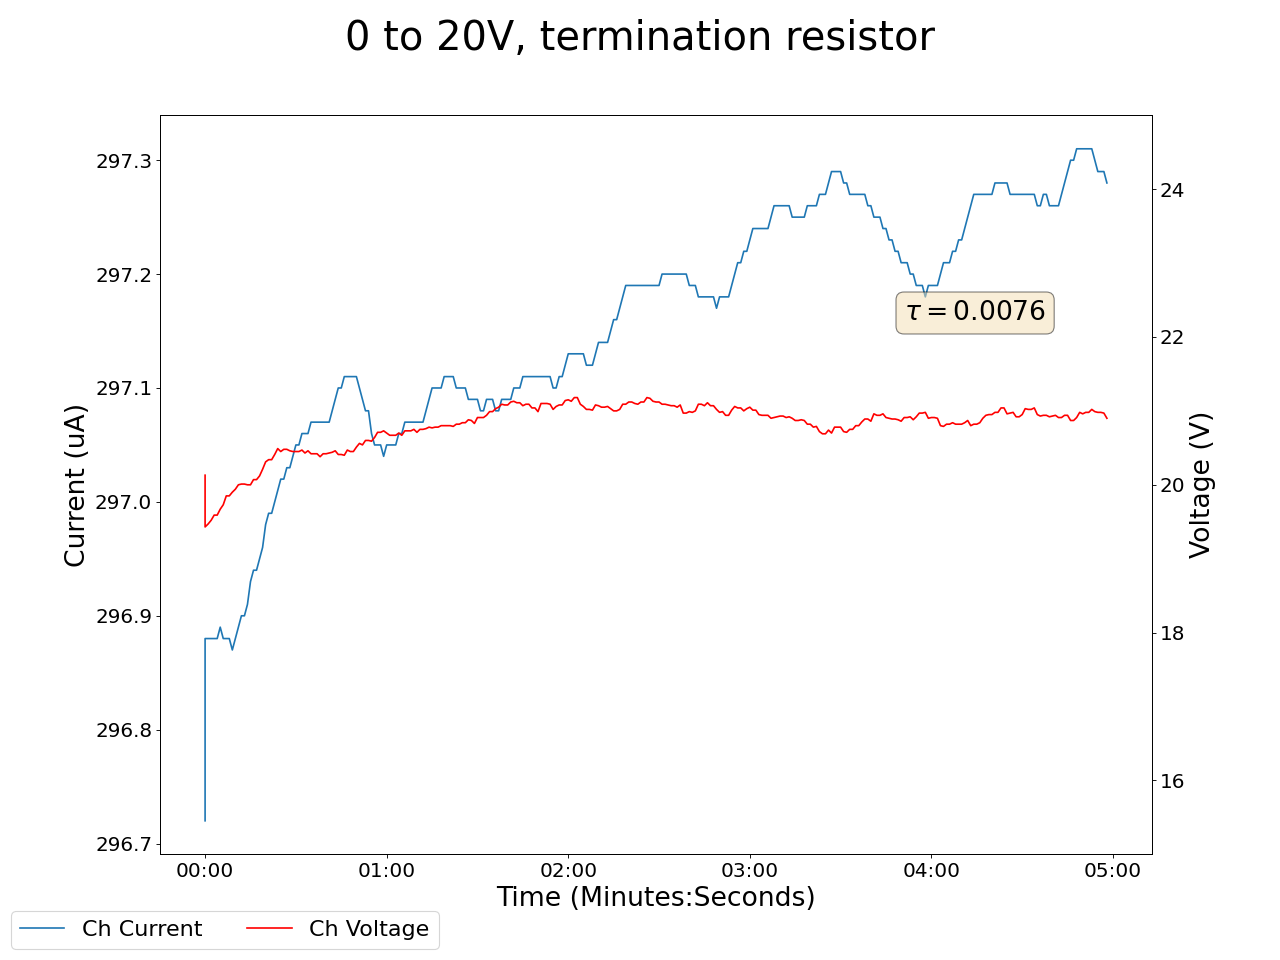

The file beside this chart, header and first rows:
2025-05-15 13:00:33.382189, 0.5099999904632568, 0.0, 0.17000000178813934, 0.0, 0.23999999463558197, 0.0, 0.25, 0.0, 0.019999999552965164, 0.0, 0.0, 0.0, 0.2199999988079071, 0.0, 20.1299991607666, 296.7200012207031, 0.0, 0.0, 0.0, 0.0, 0.33000001311302185, 0.0, 0.6600000262260437
2025-05-15 13:00:34.382076, 0.51, 0.0, 0.17, 0.0, 0.24, 0.0, 0.25, 0.0, 0.02, 0.0, 0.0, 0.0, 0.22, 0.0, 19.43, 296.9, 0.0, 0.0, 0.0, 0.0, 0.33, 0.0, 0.66
2025-05-15 13:00:35.382076, 0.51, 0.0, 0.17, 0.0, 0.24, 0.0, 0.25, 0.0, 0.02, 0.0, 0.0, 0.0, 0.22, 0.0, 19.47, 296.9, 0.0, 0.0, 0.0, 0.0, 0.33, 0.0, 0.66
2025-05-15 13:00:36.382076, 0.51, 0.0, 0.17, 0.0, 0.24, 0.0, 0.25, 0.0, 0.02, 0.0, 0.0, 0.0, 0.22, 0.0, 19.52, 296.9, 0.0, 0.0, 0.0, 0.0, 0.33, 0.0, 0.66
2025-05-15 13:00:37.382076, 0.51, 0.0, 0.17, 0.0, 0.24, 0.0, 0.25, 0.0, 0.02, 0.0, 0.0, 0.0, 0.22, 0.0, 19.59, 296.9, 0.0, 0.0, 0.0, 0.0, 0.33, 0.0, 0.66
2025-05-15 13:00:38.382076, 0.51, 0.0, 0.17, 0.0, 0.24, 0.0, 0.25, 0.0, 0.02, 0.0, 0.0, 0.0, 0.22, 0.0, 19.59, 296.9, 0.0, 0.0, 0.0, 0.0, 0.33, 0.0, 0.66
2025-05-15 13:00:39.382076, 0.51, 0.0, 0.17, 0.0, 0.24, 0.0, 0.25, 0.0, 0.02, 0.0, 0.0, 0.0, 0.22, 0.0, 19.67, 296.9, 0.0, 0.0, 0.0, 0.0, 0.33, 0.0, 0.66
2025-05-15 13:00:40.382075, 0.51, 0.0, 0.17, 0.0, 0.24, 0.0, 0.25, 0.0, 0.02, 0.0, 0.0, 0.0, 0.22, 0.0, 19.73, 296.9, 0.0, 0.0, 0.0, 0.0, 0.33, 0.0, 0.66
2025-05-15 13:00:41.382075, 0.51, 0.0, 0.17, 0.0, 0.24, 0.0, 0.25, 0.0, 0.02, 0.0, 0.0, 0.0, 0.22, 0.0, 19.85, 296.9, 0.0, 0.0, 0.0, 0.0, 0.33, 0.0, 0.66
2025-05-15 13:00:42.382075, 0.51, 0.0, 0.17, 0.0, 0.24, 0.0, 0.25, 0.0, 0.02, 0.0, 0.0, 0.0, 0.22, 0.0, 19.85, 296.9, 0.0, 0.0, 0.0, 0.0, 0.33, 0.0, 0.66
2025-05-15 13:00:43.382076, 0.51, 0.0, 0.17, 0.0, 0.24, 0.0, 0.25, 0.0, 0.02, 0.0, 0.0, 0.0, 0.22, 0.0, 19.9, 296.9, 0.0, 0.0, 0.0, 0.0, 0.33, 0.0, 0.66
2025-05-15 13:00:44.382075, 0.51, 0.0, 0.17, 0.0, 0.24, 0.0, 0.25, 0.0, 0.02, 0.0, 0.0, 0.0, 0.22, 0.0, 19.94, 296.9, 0.0, 0.0, 0.0, 0.0, 0.33, 0.0, 0.66
2025-05-15 13:00:45.382075, 0.51, 0.0, 0.17, 0.0, 0.24, 0.0, 0.25, 0.0, 0.02, 0.0, 0.0, 0.0, 0.22, 0.0, 20.0, 296.9, 0.0, 0.0, 0.0, 0.0, 0.33, 0.0, 0.66
2025-05-15 13:00:46.382075, 0.51, 0.0, 0.17, 0.0, 0.24, 0.0, 0.25, 0.0, 0.02, 0.0, 0.0, 0.0, 0.22, 0.0, 20.01, 296.9, 0.0, 0.0, 0.0, 0.0, 0.33, 0.0, 0.66
2025-05-15 13:00:47.382075, 0.51, 0.0, 0.17, 0.0, 0.24, 0.0, 0.25, 0.0, 0.02, 0.0, 0.0, 0.0, 0.22, 0.0, 20.01, 296.9, 0.0, 0.0, 0.0, 0.0, 0.33, 0.0, 0.66
2025-05-15 13:00:48.382076, 0.51, 0.0, 0.17, 0.0, 0.24, 0.0, 0.25, 0.0, 0.02, 0.0, 0.0, 0.0, 0.22, 0.0, 20.0, 296.9, 0.0, 0.0, 0.0, 0.0, 0.33, 0.0, 0.66
2025-05-15 13:00:49.382075, 0.51, 0.0, 0.17, 0.0, 0.24, 0.0, 0.25, 0.0, 0.02, 0.0, 0.0, 0.0, 0.22, 0.0, 20.0, 296.9, 0.0, 0.0, 0.0, 0.0, 0.33, 0.0, 0.66
2025-05-15 13:00:50.382075, 0.51, 0.0, 0.17, 0.0, 0.24, 0.0, 0.25, 0.0, 0.02, 0.0, 0.0, 0.0, 0.22, 0.0, 20.07, 296.9, 0.0, 0.0, 0.0, 0.0, 0.33, 0.0, 0.66
2025-05-15 13:00:51.382075, 0.51, 0.0, 0.17, 0.0, 0.24, 0.0, 0.25, 0.0, 0.02, 0.0, 0.0, 0.0, 0.22, 0.0, 20.07, 296.9, 0.0, 0.0, 0.0, 0.0, 0.33, 0.0, 0.66
2025-05-15 13:00:52.382074, 0.51, 0.0, 0.17, 0.0, 0.24, 0.0, 0.25, 0.0, 0.02, 0.0, 0.0, 0.0, 0.22, 0.0, 20.12, 297, 0.0, 0.0, 0.0, 0.0, 0.33, 0.0, 0.66
2025-05-15 13:00:53.382074, 0.51, 0.0, 0.17, 0.0, 0.24, 0.0, 0.25, 0.0, 0.01, 0.0, 0.0, 0.0, 0.22, 0.0, 20.21, 297, 0.0, 0.0, 0.0, 0.0, 0.33, 0.0, 0.66
2025-05-15 13:00:54.382075, 0.51, 0.0, 0.17, 0.0, 0.24, 0.0, 0.25, 0.0, 0.01, 0.0, 0.0, 0.0, 0.22, 0.0, 20.31, 297, 0.0, 0.0, 0.0, 0.0, 0.33, 0.0, 0.66
2025-05-15 13:00:55.382075, 0.51, 0.0, 0.17, 0.0, 0.24, 0.0, 0.25, 0.0, 0.01, 0.0, 0.0, 0.0, 0.22, 0.0, 20.34, 297, 0.0, 0.0, 0.0, 0.0, 0.33, 0.0, 0.66
2025-05-15 13:00:56.382074, 0.51, 0.0, 0.17, 0.0, 0.24, 0.0, 0.25, 0.0, 0.01, 0.0, 0.0, 0.0, 0.22, 0.0, 20.34, 297, 0.0, 0.0, 0.0, 0.0, 0.33, 0.0, 0.66
2025-05-15 13:00:57.382076, 0.51, 0.0, 0.17, 0.0, 0.24, 0.0, 0.25, 0.0, 0.01, 0.0, 0.0, 0.0, 0.22, 0.0, 20.41, 297.0, 0.0, 0.0, 0.0, 0.0, 0.33, 0.0, 0.66
2025-05-15 13:00:58.382075, 0.51, 0.0, 0.16, 0.0, 0.24, 0.0, 0.25, 0.0, 0.01, 0.0, 0.0, 0.0, 0.22, 0.0, 20.49, 297, 0.0, 0.0, 0.0, 0.0, 0.33, 0.0, 0.66
2025-05-15 13:00:59.382075, 0.51, 0.0, 0.16, 0.0, 0.24, 0.0, 0.25, 0.0, 0.01, 0.0, 0.0, 0.0, 0.22, 0.0, 20.45, 297, 0.0, 0.0, 0.0, 0.0, 0.33, 0.0, 0.66
2025-05-15 13:01:00.382075, 0.51, 0.0, 0.16, 0.0, 0.24, 0.0, 0.25, 0.0, 0.01, 0.0, 0.0, 0.0, 0.22, 0.0, 20.48, 297, 0.0, 0.0, 0.0, 0.0, 0.33, 0.0, 0.66
2025-05-15 13:01:01.382075, 0.51, 0.0, 0.16, 0.0, 0.24, 0.0, 0.25, 0.0, 0.01, 0.0, 0.0, 0.0, 0.22, 0.0, 20.48, 297, 0.0, 0.0, 0.0, 0.0, 0.33, 0.0, 0.66
2025-05-15 13:01:02.382074, 0.51, 0.0, 0.16, 0.0, 0.24, 0.0, 0.25, 0.0, 0.01, 0.0, 0.0, 0.0, 0.22, 0.0, 20.46, 297, 0.0, 0.0, 0.0, 0.0, 0.33, 0.0, 0.66
2025-05-15 13:01:03.382076, 0.51, 0.0, 0.16, 0.0, 0.24, 0.0, 0.25, 0.0, 0.01, 0.0, 0.0, 0.0, 0.22, 0.0, 20.45, 297, 0.0, 0.0, 0.0, 0.0, 0.33, 0.0, 0.66
2025-05-15 13:01:04.382075, 0.51, 0.0, 0.16, 0.0, 0.24, 0.0, 0.25, 0.0, 0.01, 0.0, 0.0, 0.0, 0.22, 0.0, 20.45, 297, 0.0, 0.0, 0.0, 0.0, 0.33, 0.0, 0.66
2025-05-15 13:01:05.382075, 0.51, 0.0, 0.16, 0.0, 0.24, 0.0, 0.25, 0.0, 0.01, 0.0, 0.0, 0.0, 0.22, 0.0, 20.45, 297, 0.0, 0.0, 0.0, 0.0, 0.33, 0.0, 0.66
2025-05-15 13:01:06.382075, 0.51, 0.0, 0.16, 0.0, 0.24, 0.0, 0.25, 0.0, 0.01, 0.0, 0.0, 0.0, 0.22, 0.0, 20.47, 297.1, 0.0, 0.0, 0.0, 0.0, 0.33, 0.0, 0.66
2025-05-15 13:01:07.382075, 0.51, 0.0, 0.16, 0.0, 0.24, 0.0, 0.25, 0.0, 0.01, 0.0, 0.0, 0.0, 0.22, 0.0, 20.43, 297.1, 0.0, 0.0, 0.0, 0.0, 0.33, 0.0, 0.66
2025-05-15 13:01:08.382076, 0.51, 0.0, 0.16, 0.0, 0.24, 0.0, 0.25, 0.0, 0.01, 0.0, 0.0, 0.0, 0.22, 0.0, 20.46, 297.1, 0.0, 0.0, 0.0, 0.0, 0.33, 0.0, 0.66
2025-05-15 13:01:09.382075, 0.51, 0.0, 0.16, 0.0, 0.24, 0.0, 0.25, 0.0, 0.01, 0.0, 0.0, 0.0, 0.22, 0.0, 20.42, 297.1, 0.0, 0.0, 0.0, 0.0, 0.33, 0.0, 0.66
2025-05-15 13:01:10.382075, 0.51, 0.0, 0.16, 0.0, 0.24, 0.0, 0.25, 0.0, 0.01, 0.0, 0.0, 0.0, 0.22, 0.0, 20.42, 297.1, 0.0, 0.0, 0.0, 0.0, 0.33, 0.0, 0.66
2025-05-15 13:01:11.382076, 0.51, 0.0, 0.16, 0.0, 0.24, 0.0, 0.25, 0.0, 0.01, 0.0, 0.0, 0.0, 0.22, 0.0, 20.42, 297.1, 0.0, 0.0, 0.0, 0.0, 0.33, 0.0, 0.66
2025-05-15 13:01:12.382075, 0.51, 0.0, 0.16, 0.0, 0.24, 0.0, 0.25, 0.0, 0.01, 0.0, 0.0, 0.0, 0.22, 0.0, 20.38, 297.1, 0.0, 0.0, 0.0, 0.0, 0.33, 0.0, 0.66
2025-05-15 13:01:13.382074, 0.51, 0.0, 0.16, 0.0, 0.24, 0.0, 0.25, 0.0, 0.01, 0.0, 0.0, 0.0, 0.22, 0.0, 20.42, 297.1, 0.0, 0.0, 0.0, 0.0, 0.33, 0.0, 0.66
2025-05-15 13:01:14.382075, 0.51, 0.0, 0.16, 0.0, 0.24, 0.0, 0.25, 0.0, 0.01, 0.0, 0.0, 0.0, 0.22, 0.0, 20.42, 297.1, 0.0, 0.0, 0.0, 0.0, 0.33, 0.0, 0.66
2025-05-15 13:01:15.382074, 0.51, 0.0, 0.16, 0.0, 0.24, 0.0, 0.25, 0.0, 0.01, 0.0, 0.0, 0.0, 0.22, 0.0, 20.43, 297.1, 0.0, 0.0, 0.0, 0.0, 0.33, 0.0, 0.66
2025-05-15 13:01:16.382075, 0.51, 0.0, 0.16, 0.0, 0.24, 0.0, 0.25, 0.0, 0.01, 0.0, 0.0, 0.0, 0.22, 0.0, 20.44, 297.1, 0.0, 0.0, 0.0, 0.0, 0.33, 0.0, 0.66
2025-05-15 13:01:17.382074, 0.51, 0.0, 0.16, 0.0, 0.24, 0.0, 0.25, 0.0, 0.01, 0.0, 0.0, 0.0, 0.22, 0.0, 20.46, 297.1, 0.0, 0.0, 0.0, 0.0, 0.33, 0.0, 0.66
2025-05-15 13:01:18.382076, 0.51, 0.0, 0.16, 0.0, 0.24, 0.0, 0.25, 0.0, 0.01, 0.0, 0.0, 0.0, 0.22, 0.0, 20.41, 297.1, 0.0, 0.0, 0.0, 0.0, 0.33, 0.0, 0.66
2025-05-15 13:01:19.382076, 0.51, 0.0, 0.16, 0.0, 0.24, 0.0, 0.25, 0.0, 0.01, 0.0, 0.0, 0.0, 0.22, 0.0, 20.41, 297.1, 0.0, 0.0, 0.0, 0.0, 0.33, 0.0, 0.66
2025-05-15 13:01:20.382076, 0.51, 0.0, 0.16, 0.0, 0.24, 0.0, 0.25, 0.0, 0.01, 0.0, 0.0, 0.0, 0.22, 0.0, 20.4, 297.1, 0.0, 0.0, 0.0, 0.0, 0.33, 0.0, 0.66
2025-05-15 13:01:21.382076, 0.51, 0.0, 0.16, 0.0, 0.24, 0.0, 0.25, 0.0, 0.01, 0.0, 0.0, 0.0, 0.22, 0.0, 20.47, 297.1, 0.0, 0.0, 0.0, 0.0, 0.33, 0.0, 0.66
2025-05-15 13:01:22.382076, 0.51, 0.0, 0.16, 0.0, 0.24, 0.0, 0.25, 0.0, 0.01, 0.0, 0.0, 0.0, 0.22, 0.0, 20.45, 297.1, 0.0, 0.0, 0.0, 0.0, 0.33, 0.0, 0.66
2025-05-15 13:01:23.382075, 0.51, 0.0, 0.16, 0.0, 0.24, 0.0, 0.25, 0.0, 0.01, 0.0, 0.0, 0.0, 0.22, 0.0, 20.45, 297.1, 0.0, 0.0, 0.0, 0.0, 0.33, 0.0, 0.66
2025-05-15 13:01:24.382075, 0.51, 0.0, 0.16, 0.0, 0.24, 0.0, 0.25, 0.0, 0.01, 0.0, 0.0, 0.0, 0.22, 0.0, 20.51, 297.1, 0.0, 0.0, 0.0, 0.0, 0.33, 0.0, 0.66
2025-05-15 13:01:25.382075, 0.51, 0.0, 0.16, 0.0, 0.24, 0.0, 0.25, 0.0, 0.01, 0.0, 0.0, 0.0, 0.22, 0.0, 20.56, 297.1, 0.0, 0.0, 0.0, 0.0, 0.33, 0.0, 0.66
2025-05-15 13:01:26.382075, 0.51, 0.0, 0.16, 0.0, 0.24, 0.0, 0.25, 0.0, 0.01, 0.0, 0.0, 0.0, 0.22, 0.0, 20.54, 297.1, 0.0, 0.0, 0.0, 0.0, 0.33, 0.0, 0.66
2025-05-15 13:01:27.382075, 0.51, 0.0, 0.17, 0.0, 0.24, 0.0, 0.25, 0.0, 0.01, 0.0, 0.0, 0.0, 0.22, 0.0, 20.6, 297.1, 0.0, 0.0, 0.0, 0.0, 0.33, 0.0, 0.66
2025-05-15 13:01:28.382076, 0.51, 0.0, 0.17, 0.0, 0.24, 0.0, 0.25, 0.0, 0.01, 0.0, 0.0, 0.0, 0.22, 0.0, 20.6, 297.1, 0.0, 0.0, 0.0, 0.0, 0.33, 0.0, 0.66
2025-05-15 13:01:29.382075, 0.51, 0.0, 0.17, 0.0, 0.24, 0.0, 0.25, 0.0, 0.01, 0.0, 0.0, 0.0, 0.22, 0.0, 20.59, 297.1, 0.0, 0.0, 0.0, 0.0, 0.33, 0.0, 0.66
2025-05-15 13:01:30.382074, 0.51, 0.0, 0.17, 0.0, 0.24, 0.0, 0.24, 0.0, 0.01, 0.0, 0.0, 0.0, 0.22, 0.0, 20.64, 297, 0.0, 0.0, 0.0, 0.0, 0.33, 0.0, 0.66
2025-05-15 13:01:31.382074, 0.51, 0.0, 0.17, 0.0, 0.24, 0.0, 0.24, 0.0, 0.01, 0.0, 0.0, 0.0, 0.22, 0.0, 20.71, 297, 0.0, 0.0, 0.0, 0.0, 0.33, 0.0, 0.66
2025-05-15 13:01:32.382074, 0.51, 0.0, 0.17, 0.0, 0.24, 0.0, 0.24, 0.0, 0.01, 0.0, 0.0, 0.0, 0.22, 0.0, 20.71, 297, 0.0, 0.0, 0.0, 0.0, 0.33, 0.0, 0.66
2025-05-15 13:01:33.382075, 0.51, 0.0, 0.17, 0.0, 0.24, 0.0, 0.24, 0.0, 0.01, 0.0, 0.0, 0.0, 0.22, 0.0, 20.73, 297, 0.0, 0.0, 0.0, 0.0, 0.33, 0.0, 0.66
... 239 more rows
